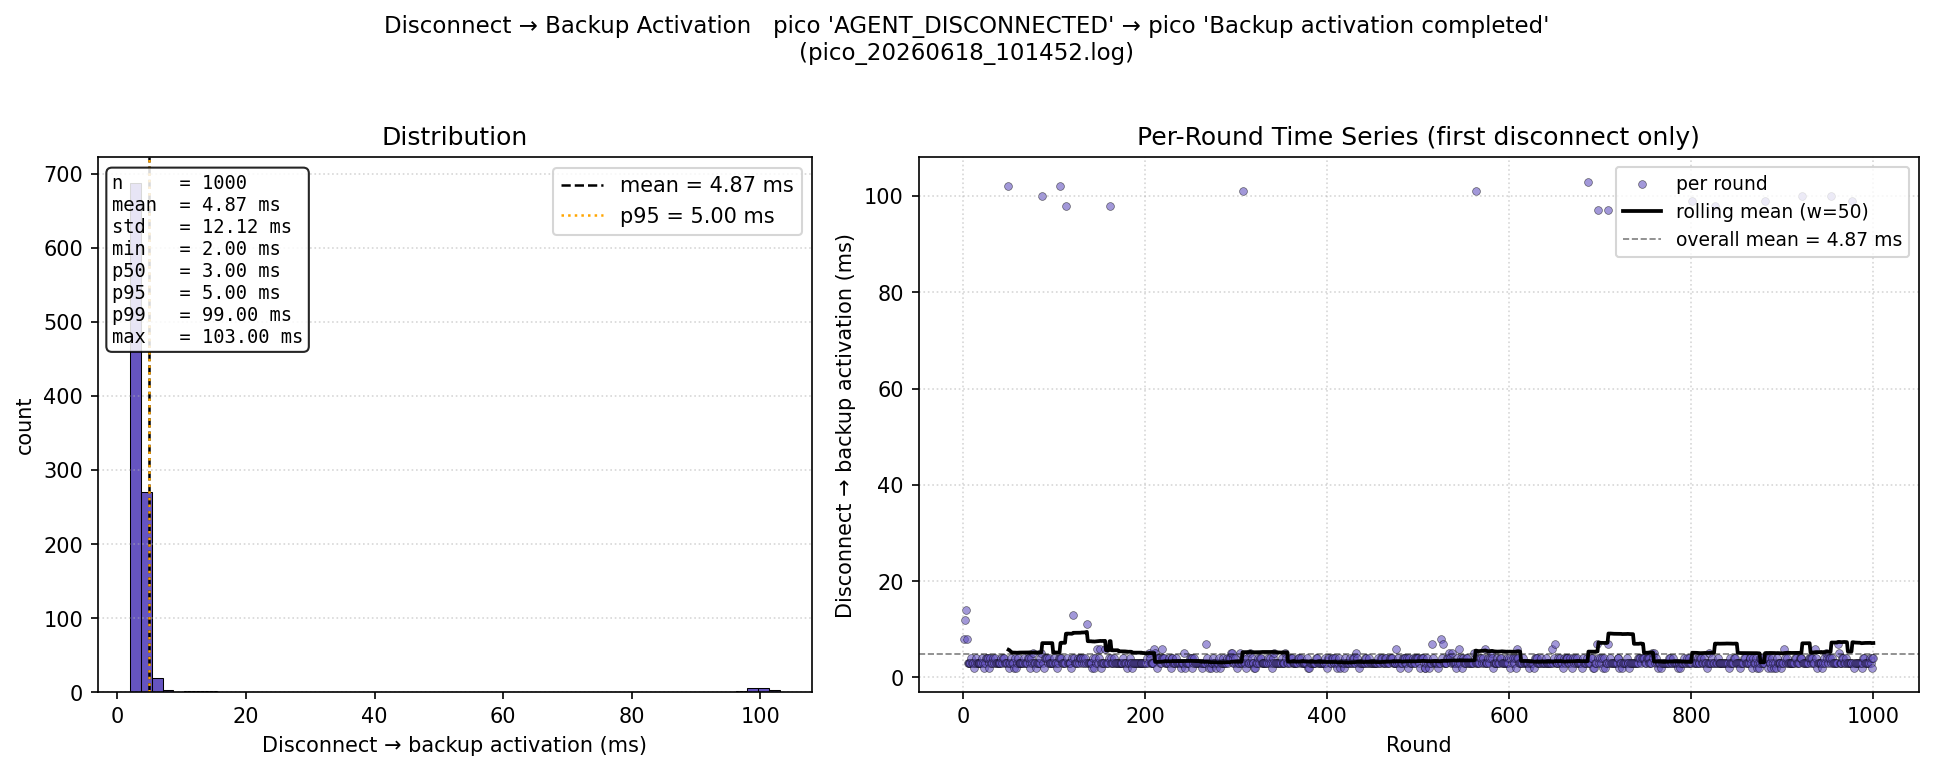

Values plotted in this chart, from the file beside it:
round, disc_to_backup_ms
1, 8.0
2, 12.0
3, 14.0
4, 8.0
5, 3.0
6, 3.0
7, 3.0
8, 3.0
9, 4.0
10, 3.0
11, 3.0
12, 2.0
13, 3.0
14, 4.0
15, 3.0
16, 3.0
17, 3.0
18, 3.0
19, 3.0
20, 3.0
21, 4.0
22, 3.0
23, 2.0
24, 3.0
25, 4.0
26, 4.0
27, 4.0
28, 3.0
29, 2.0
30, 4.0
31, 3.0
32, 3.0
33, 4.0
34, 3.0
35, 4.0
36, 3.0
37, 3.0
38, 3.0
39, 3.0
40, 3.0
41, 3.0
42, 4.0
43, 3.0
44, 4.0
45, 4.0
46, 3.0
47, 3.0
48, 3.0
49, 102.0
50, 2.0
51, 3.0
52, 3.0
53, 4.0
54, 3.0
55, 3.0
56, 2.0
57, 4.0
58, 2.0
59, 3.0
60, 4.0
... 940 more rows
